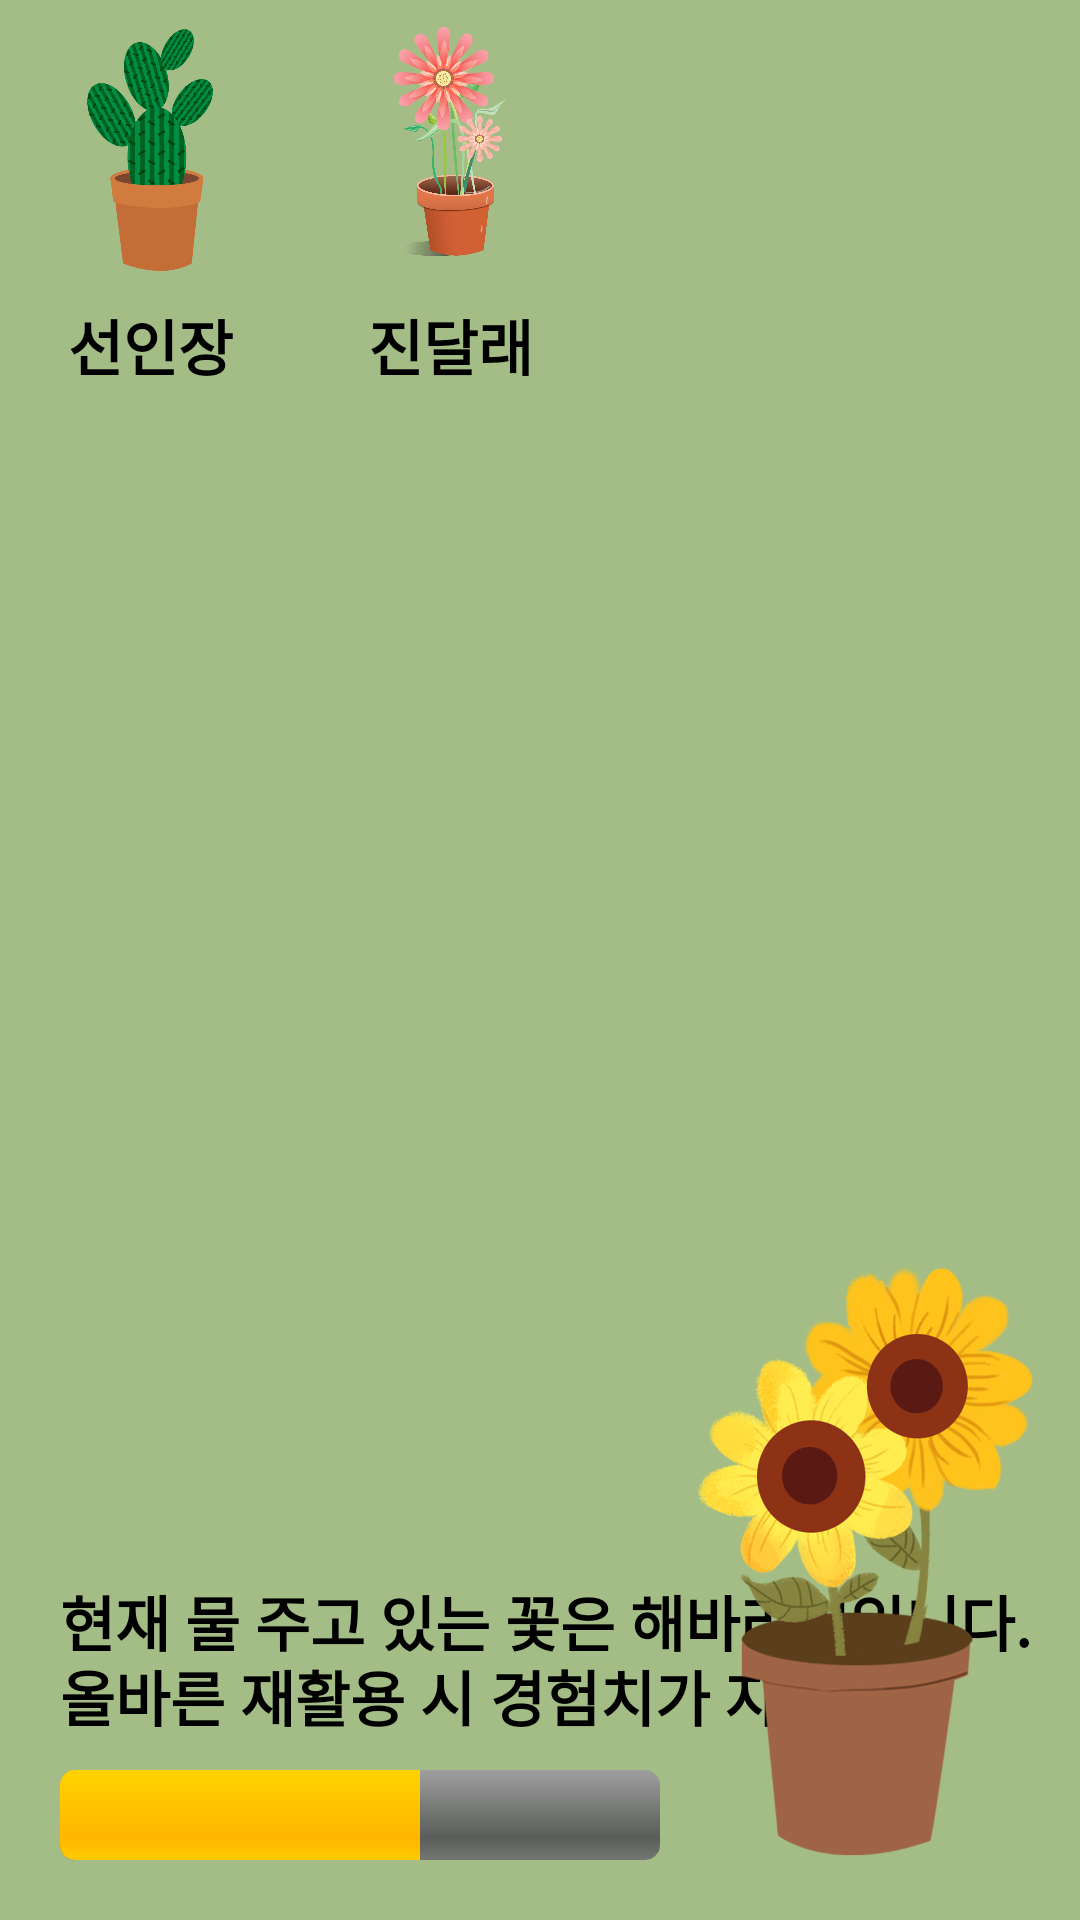

Produce the Android XML layout that renders to this screen, including the resource entries it uses.
<!-- AndroidManifest.xml: application theme Theme.AppCompat.NoActionBar -->
<!-- res/layout/garden_tab_fragment.xml -->
<?xml version="1.0" encoding="utf-8"?>
<RelativeLayout xmlns:android="http://schemas.android.com/apk/res/android"
    android:layout_width="match_parent"
    android:layout_height="match_parent"
    android:background="#A4BD86">


        <ImageButton
            android:id="@+id/imgBtn_plantCactus"
            android:layout_width="100dp"
            android:layout_height="100dp"
            android:background="@drawable/plant_cactus"/>

        <TextView
            android:id="@+id/tv1"
            android:layout_width="100dp"
            android:layout_height="30dp"
            android:layout_below="@id/imgBtn_plantCactus"
            android:gravity="center"
            android:text="선인장"
            android:textSize="20dp"
            android:textColor="@color/black"
            android:textStyle="bold"
            android:fontFamily="@font/uhbee_mysen_bold"/>

        <ImageButton
            android:id="@+id/imgBtn_plantAzalea"
            android:layout_width="100dp"
            android:layout_height="100dp"
            android:layout_toRightOf="@id/imgBtn_plantCactus"
            android:background="@drawable/plant_azalea"/>

        <TextView
            android:layout_width="100dp"
            android:layout_height="30dp"
            android:layout_below="@id/imgBtn_plantAzalea"
            android:layout_toRightOf="@id/tv1"
            android:gravity="center"
            android:text="진달래"
            android:textSize="20dp"
            android:textColor="@color/black"
            android:textStyle="bold"
            android:fontFamily="@font/uhbee_mysen_bold"/>

        <TextView
            android:id="@+id/tv2"
            android:layout_width="wrap_content"
            android:layout_height="25dp"
            android:layout_above="@id/tv3"
            android:layout_alignParentLeft="true"
            android:layout_marginLeft="20dp"
            android:text="현재 물 주고 있는 꽃은 해바라기입니다."
            android:textSize="20dp"
            android:textColor="@color/black"
            android:textStyle="bold"
            android:fontFamily="@font/uhbee_mysen_bold"/>

        <TextView
            android:id="@+id/tv3"
            android:layout_width="wrap_content"
            android:layout_height="wrap_content"
            android:layout_above="@id/plantProgressbar"
            android:layout_alignParentLeft="true"
            android:layout_marginLeft="20dp"
            android:layout_marginBottom="10dp"
            android:fontFamily="@font/uhbee_mysen_bold"
            android:text="올바른 재활용 시 경험치가 자라요!"
            android:textColor="@color/black"
            android:textSize="20dp"
            android:textStyle="bold" />

        <ProgressBar
            android:id="@+id/plantProgressbar"
            style="@android:style/Widget.ProgressBar.Horizontal"
            android:layout_width="200dp"
            android:layout_height="30dp"
            android:layout_alignParentLeft="true"
            android:layout_alignParentBottom="true"
            android:layout_marginBottom="20dp"
            android:layout_marginLeft="20dp"
            android:max="100"
            android:progress="60"
            android:text="1/10"
            android:textAlignment="gravity" />

        <ImageView
            android:id="@+id/nowPlant"
            android:layout_width="150dp"
            android:layout_height="200dp"
            android:layout_alignParentBottom="true"
            android:layout_alignParentRight="true"
            android:layout_marginBottom="20dp"
            android:background="@drawable/plant_sunflower"/>

</RelativeLayout>
<!-- resources referenced by this layout -->
<resources>
  <color name="black">#FF000000</color>
  <!-- drawable plant_azalea: png bitmap (drawable, 570311 bytes) -->
  <!-- drawable plant_cactus: png bitmap (drawable, 21939 bytes) -->
  <!-- drawable plant_sunflower: png bitmap (drawable, 394663 bytes) -->
</resources>
